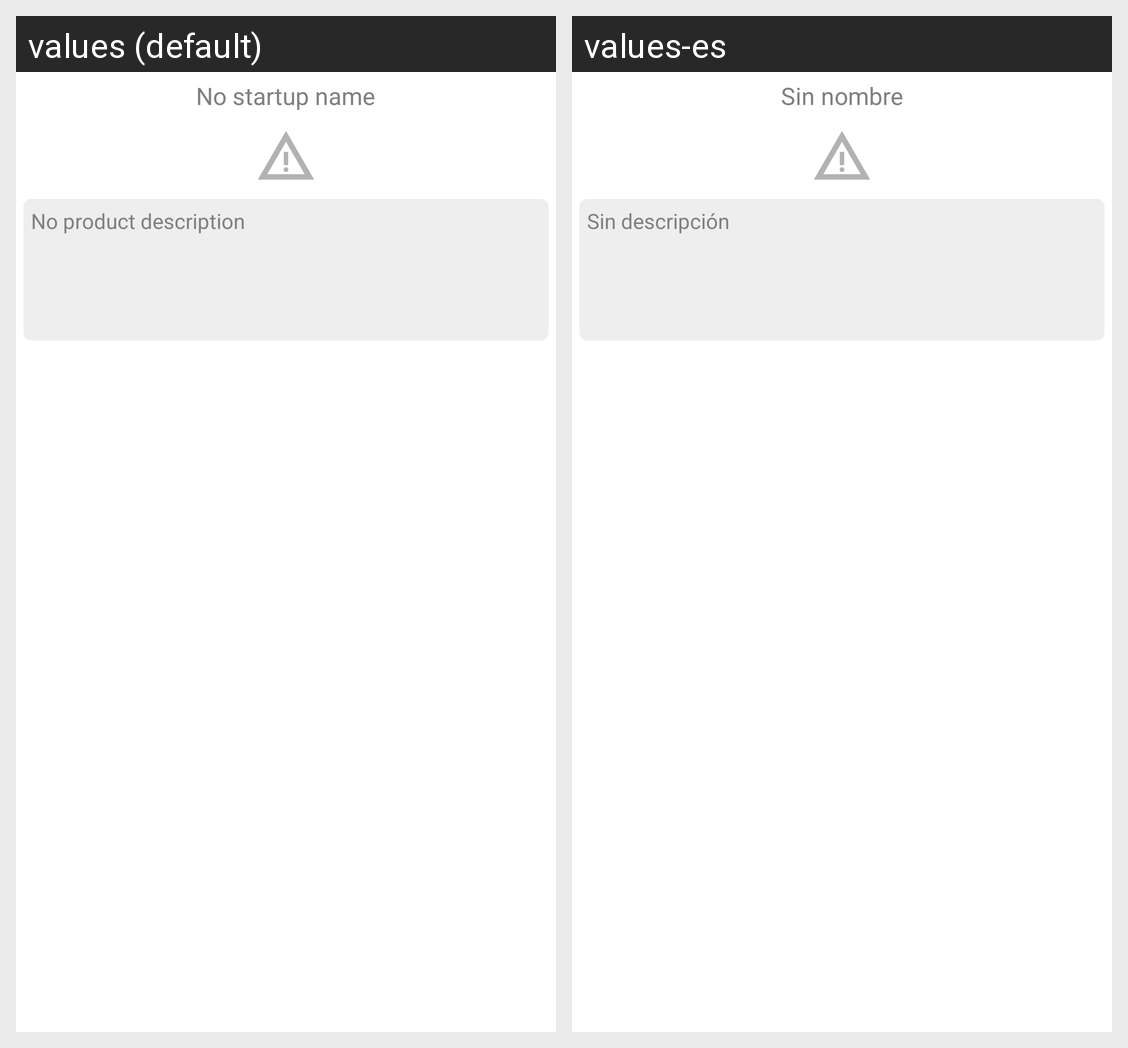

Translations of the strings shown on this Android screen, per locale in the grid:
Android screen res/layout/startup_details.xml rendered under 2 locales, left to right: values (default), values-es. Device: Nexus 5 (rendered at 1080×1920; each locale shown at half size, 540×960, under a caption strip naming it); theme AppTheme.
Strings drawn on this screen, with the default value and each locale's value (text and hints the layout hard-codes, and strings that could not be matched under every locale, appear in the picture but are not listed):

job_details_startup_hint
  values: No startup name
  values-es: Sin nombre

job_details_product_desc_hint
  values: No product description
  values-es: Sin descripción
